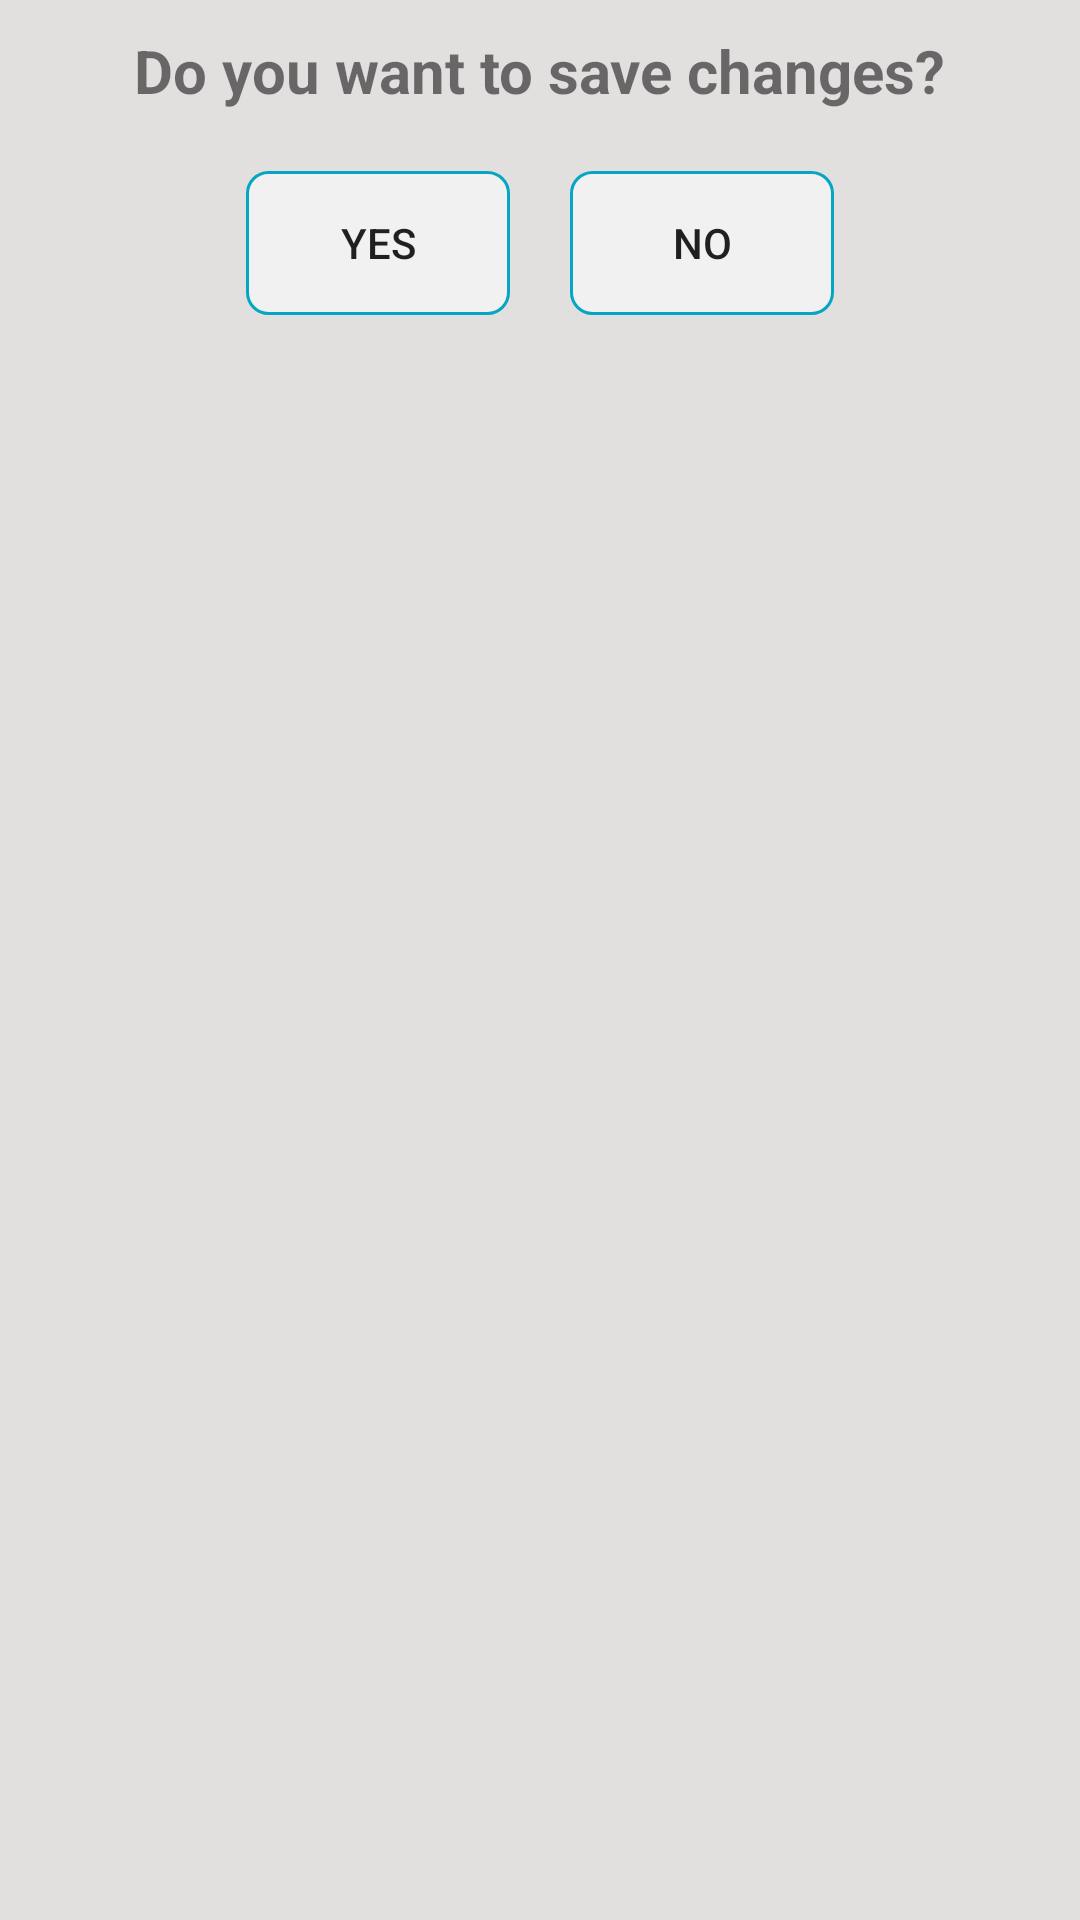

Android layout source for this screen:
<!-- AndroidManifest.xml: application theme AppTheme -->
<!-- res/layout/clear_dialog.xml -->
<?xml version="1.0" encoding="utf-8"?>
<LinearLayout xmlns:android="http://schemas.android.com/apk/res/android"
    android:orientation="vertical"
    android:layout_width="match_parent"
    android:layout_height="match_parent"
    android:layout_gravity="center"
    android:background="@color/backGround">

    <TextView
        android:id="@+id/text"
        android:layout_width="wrap_content"
        android:layout_height="wrap_content"
        android:text="@string/saveB4Clear"
        android:layout_gravity="center"
        android:gravity="center"
        android:textSize="20dp"
        android:textStyle="bold"
        android:layout_marginBottom="10dp"
        android:layout_marginTop="10dp"
        android:layout_marginLeft="10dp"
        android:layout_marginRight="10dp"/>

    <LinearLayout
        android:layout_width="wrap_content"
        android:layout_height="wrap_content"
        android:orientation="horizontal"
        android:layout_gravity="center"
        android:layout_marginBottom="10dp"
        android:layout_marginTop="10dp"
        android:layout_marginRight="10dp"
        android:layout_marginLeft="10dp">

        <Button
            android:id="@+id/hellYeah"
            android:layout_width="wrap_content"
            android:layout_height="wrap_content"
            android:text="@string/yes"
            android:background="@drawable/shape"
            android:layout_marginRight="10dp"/>

        <Button
            android:id="@+id/heavensNo"
            android:layout_width="wrap_content"
            android:layout_height="wrap_content"
            android:text="@string/no"
            android:background="@drawable/shape"
            android:layout_marginLeft="10dp"/>
    </LinearLayout>


</LinearLayout>
<!-- resources referenced by this layout -->
<resources>
  <color name="backGround">#e2dfdf</color>
  <!-- drawable shape (drawable) -->
  <?xml version="1.0" encoding="utf-8"?>
  <shape xmlns:android="http://schemas.android.com/apk/res/android" >
      <stroke android:width="1dp"
          android:color="@color/turquoise"/>
      <gradient
          android:angle="225"
          android:startColor="@color/blancoTrans"
          android:endColor="@color/blancoTrans"/>
      <corners
          android:bottomLeftRadius="7dp"
          android:bottomRightRadius="7dp"
          android:topLeftRadius="7dp"
          android:topRightRadius="7dp" />
  </shape>
  <string name="no">No</string>
  <string name="saveB4Clear">Do you want to save changes?</string>
  <string name="yes">Yes</string>
  <style name="AppTheme" parent="Theme.AppCompat.Light.DarkActionBar">
          
      </style>
  <color name="turquoise">#05A6C3</color>
  <color name="blancoTrans">#90ffffff</color>
</resources>
